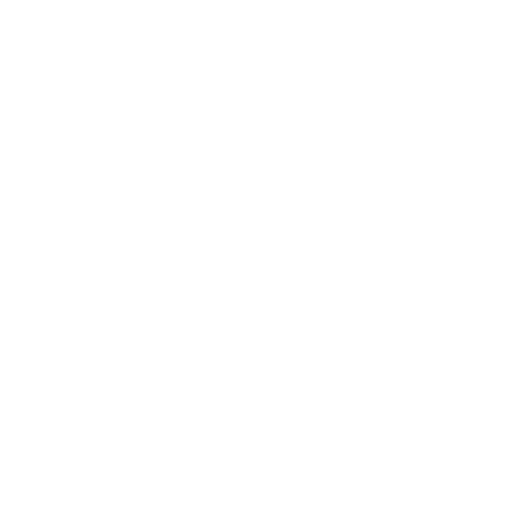
t = 0.00 s
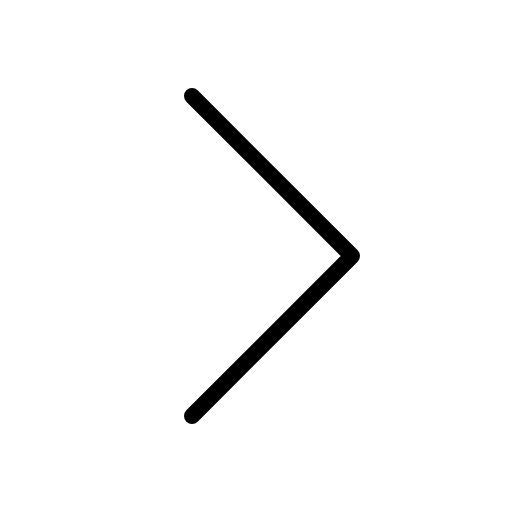
t = 0.38 s
t = 0.75 s: frame unchanged from t = 0.38 s, image omitted
t = 1.13 s: frame unchanged from t = 0.38 s, image omitted

The animated SVG that drew these frames (rendered in a browser with its animation timeline set to each time). Animation: 1 CSS @keyframes rule; one cycle of 1.50 s, repeats indefinitely.

<svg xmlns="http://www.w3.org/2000/svg" viewBox="0 0 256 256">
  <style>
    .draw-line {
      stroke-dasharray: 2000;
      stroke-dashoffset: 0;
    }
    svg:hover .draw-line {
      animation: phosphor-draw-in 1.5s ease-in-out infinite alternate;
    }
    @keyframes phosphor-draw-in {
      0%   { stroke-dashoffset: 2000; }
      100% { stroke-dashoffset: 0; }
    }
  </style><rect width="256" height="256" fill="none"/><polyline points="96 48 176 128 96 208" fill="none" stroke="currentColor" stroke-linecap="round" stroke-linejoin="round" stroke-width="8" class="draw-line" pathLength="1" style="animation-delay: 0s"/></svg>
